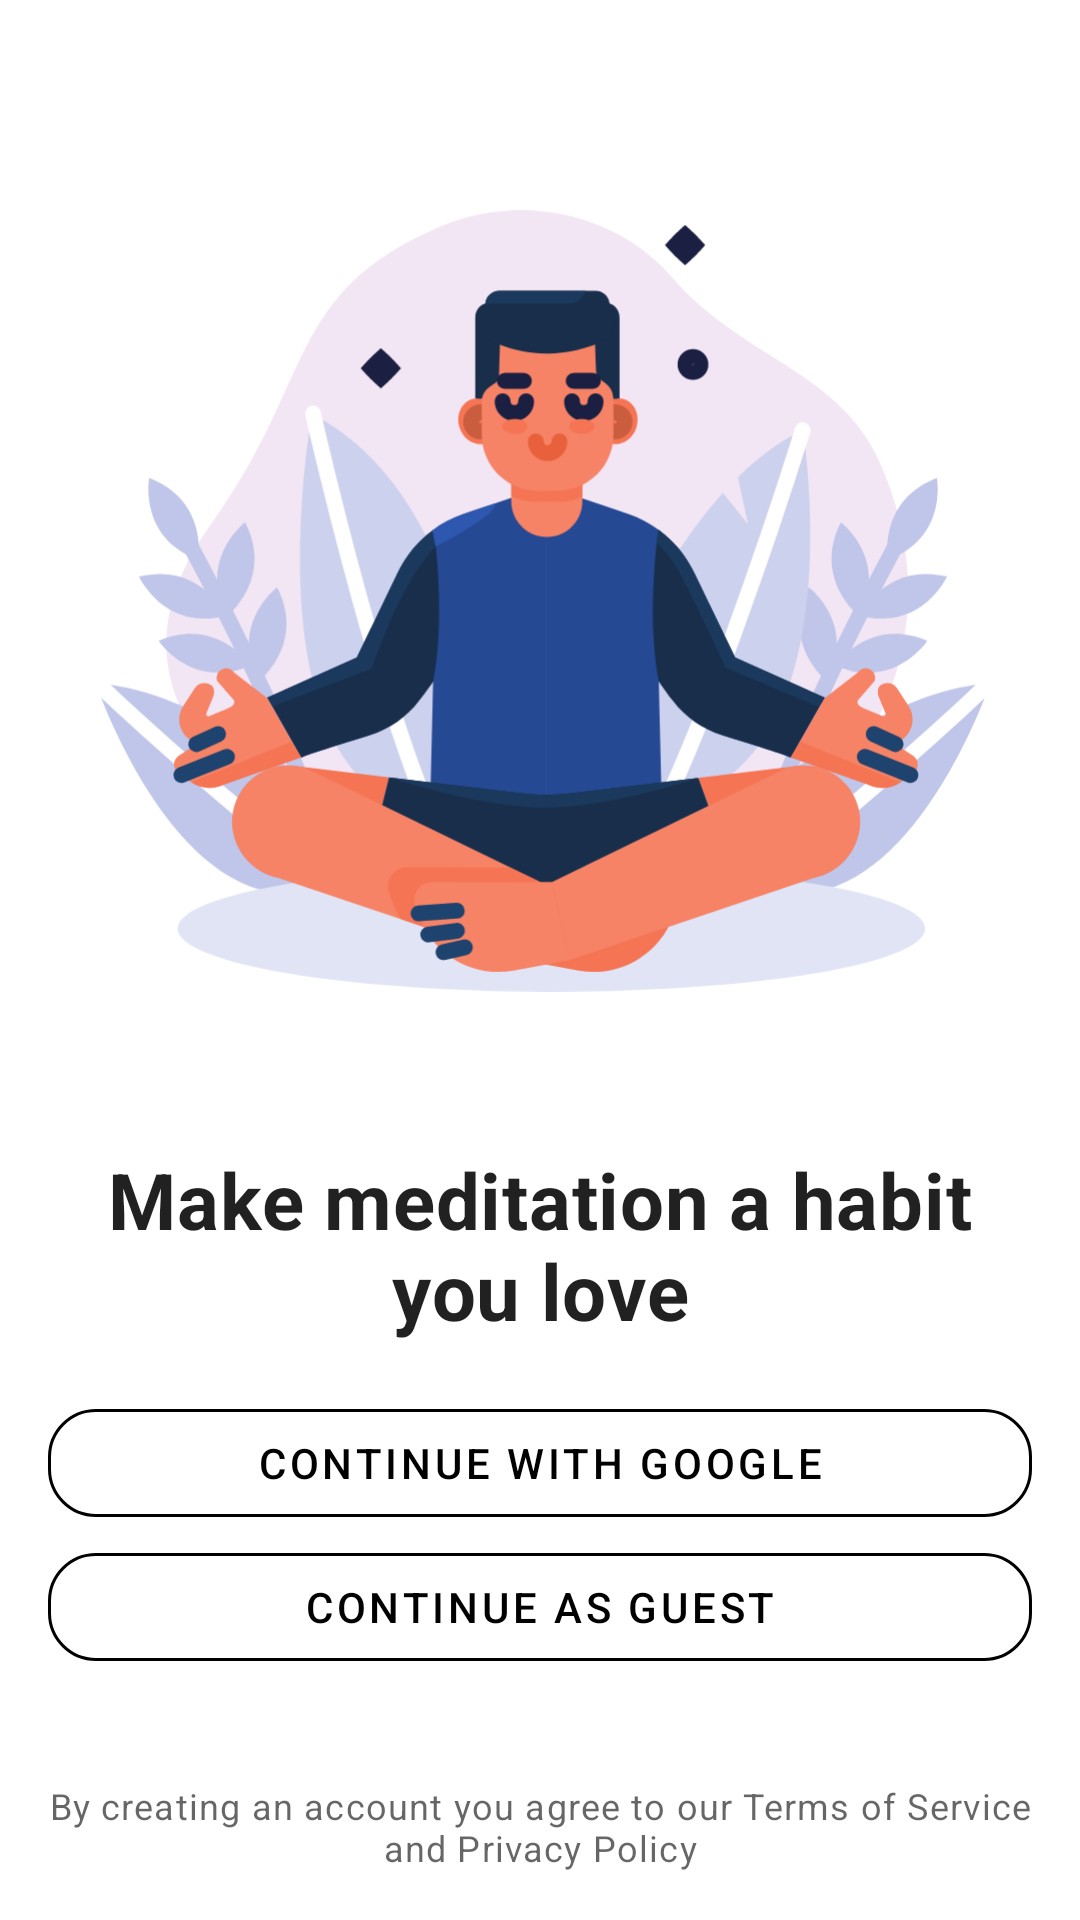

This screen was rendered from an Android layout file. Write that file and the resources it references.
<!-- AndroidManifest.xml: application theme Theme.AtomAssignment -->
<!-- res/layout/fragment_login.xml -->
<?xml version="1.0" encoding="utf-8"?>
<ScrollView xmlns:android="http://schemas.android.com/apk/res/android"
    xmlns:app="http://schemas.android.com/apk/res-auto"
    android:layout_width="match_parent"
    android:layout_height="match_parent"
    android:fillViewport="true">

    <androidx.constraintlayout.widget.ConstraintLayout
        android:layout_width="match_parent"
        android:layout_height="wrap_content">

        <ImageView
            android:id="@+id/meditationIcon"
            android:layout_width="300dp"
            android:layout_height="300dp"
            android:layout_margin="16dp"
            android:contentDescription="@string/contentDescriptionIconMeditation"
            app:layout_constraintBottom_toTopOf="@+id/captionMeditationHabit"
            app:layout_constraintEnd_toEndOf="parent"
            app:layout_constraintHorizontal_bias="0.5"
            app:layout_constraintStart_toStartOf="parent"
            app:layout_constraintTop_toTopOf="parent"
            app:layout_constraintVertical_chainStyle="packed"
            app:srcCompat="@drawable/ic__meditation" />

        <TextView
            android:id="@+id/captionMeditationHabit"
            android:layout_width="0dp"
            android:layout_height="wrap_content"
            android:layout_marginStart="24dp"
            android:layout_marginTop="16dp"
            android:layout_marginEnd="24dp"
            android:text="@string/captionMeditationHabit"
            android:textAlignment="center"
            android:textAppearance="?attr/textAppearanceSubtitle1"
            android:textSize="26sp"
            android:textStyle="bold"
            app:layout_constraintBottom_toTopOf="@+id/loginWithGoogle"
            app:layout_constraintEnd_toEndOf="parent"
            app:layout_constraintHorizontal_bias="0.5"
            app:layout_constraintStart_toStartOf="parent"
            app:layout_constraintTop_toBottomOf="@+id/meditationIcon" />

        <com.google.android.material.button.MaterialButton
            android:id="@+id/loginWithGoogle"
            style="@style/Widget.OutlinedButton"
            android:layout_width="0dp"
            android:layout_height="wrap_content"
            android:layout_marginStart="16dp"
            android:layout_marginTop="16dp"
            android:layout_marginEnd="16dp"
            android:text="@string/buttonTextGoogleLogin"
            app:layout_constraintBottom_toTopOf="@+id/loginAsGuest"
            app:layout_constraintEnd_toEndOf="parent"
            app:layout_constraintHorizontal_bias="0.5"
            app:layout_constraintStart_toStartOf="parent"
            app:layout_constraintTop_toBottomOf="@+id/captionMeditationHabit" />

        <com.google.android.material.button.MaterialButton
            android:id="@+id/loginAsGuest"
            style="@style/Widget.OutlinedButton"
            android:layout_width="0dp"
            android:layout_height="wrap_content"
            android:layout_marginStart="16dp"
            android:layout_marginEnd="16dp"
            android:text="@string/buttonTextGuestLogin"
            app:layout_constraintBottom_toTopOf="@+id/termsAndConditions"
            app:layout_constraintEnd_toEndOf="parent"
            app:layout_constraintHorizontal_bias="0.5"
            app:layout_constraintStart_toStartOf="parent"
            app:layout_constraintTop_toBottomOf="@+id/loginWithGoogle" />

        <TextView
            android:id="@+id/termsAndConditions"
            android:layout_width="0dp"
            android:layout_height="wrap_content"
            android:layout_marginStart="16dp"
            android:layout_marginEnd="16dp"
            android:layout_marginBottom="16dp"
            android:text="@string/captionTermsAndConditions"
            android:textAlignment="center"
            android:textAppearance="?attr/textAppearanceCaption"
            app:layout_constraintBottom_toBottomOf="parent"
            app:layout_constraintEnd_toEndOf="parent"
            app:layout_constraintStart_toStartOf="parent" />

    </androidx.constraintlayout.widget.ConstraintLayout>
</ScrollView>
<!-- resources referenced by this layout -->
<resources>
  <!-- drawable ic__meditation: vector/xml drawable (drawable, 22589 chars, omitted) -->
  <string name="buttonTextGoogleLogin">Continue with Google</string>
  <string name="buttonTextGuestLogin">Continue as Guest</string>
  <string name="captionMeditationHabit">Make meditation a habit you love</string>
  <string name="captionTermsAndConditions">By creating an account you agree to our Terms of Service and Privacy Policy</string>
  <string name="contentDescriptionIconMeditation">Meditation Icon</string>
  <style name="Widget.OutlinedButton" parent="Widget.MaterialComponents.Button.OutlinedButton">
          <item name="strokeColor">?attr/colorOnSurface</item>
          <item name="android:textColor">?attr/colorOnSurface</item>
          <item name="cornerRadius">16dp</item>
      </style>
  <style name="Theme.AtomAssignment" parent="Theme.MaterialComponents.DayNight.NoActionBar">
          <item name="colorPrimary">@color/purple_500</item>
          <item name="colorPrimaryVariant">@color/purple_700</item>
          <item name="colorOnPrimary">@color/white</item>
          <item name="colorSecondary">@color/teal_200</item>
          <item name="colorSecondaryVariant">@color/teal_700</item>
          <item name="colorOnSecondary">@color/black</item>
          <item name="android:statusBarColor" tools:targetApi="l">@color/translucentGray</item>
      </style>
  <color name="purple_500">#FF6200EE</color>
  <color name="purple_700">#FF3700B3</color>
  <color name="white">#FFFFFFFF</color>
  <color name="teal_200">#FF03DAC5</color>
  <color name="teal_700">#FF018786</color>
  <color name="black">#FF000000</color>
  <color name="translucentGray">#40AAA9A9</color>
</resources>
